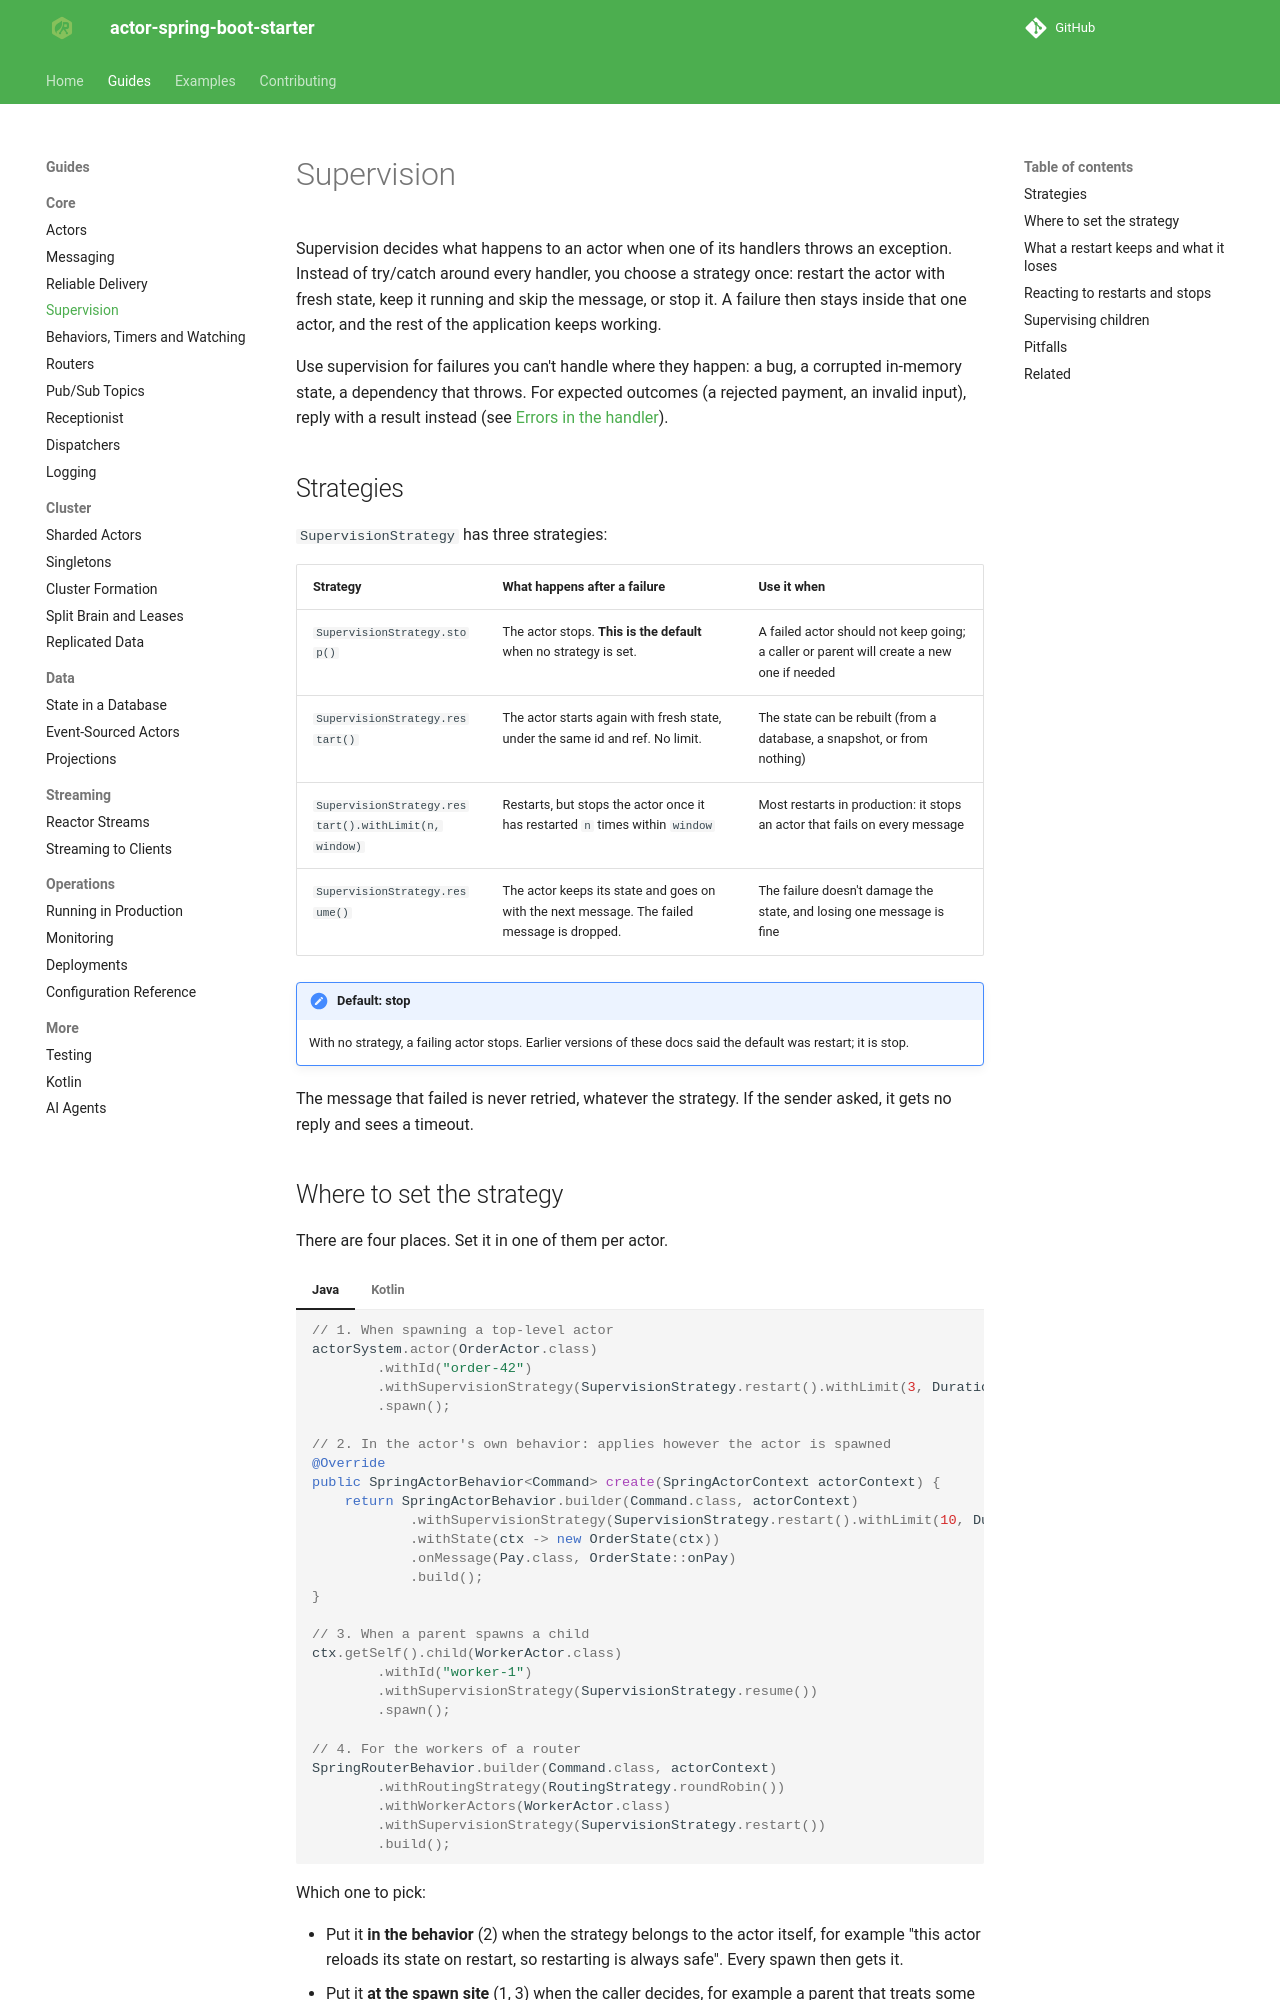

repository: seonWKim/spring-boot-starter-actor · page: guides/core/supervision/index.html · generator: mkdocs

# Supervision

Supervision decides what happens to an actor when one of its handlers throws an exception. Instead of
try/catch around every handler, you choose a strategy once: restart the actor with fresh state, keep it
running and skip the message, or stop it. A failure then stays inside that one actor, and the rest of
the application keeps working.

Use supervision for failures you can't handle where they happen: a bug, a corrupted in-memory state, a
dependency that throws. For expected outcomes (a rejected payment, an invalid input), reply with a
result instead (see [Errors in the handler](messaging.md#errors-in-the-handler)).

## Strategies

`SupervisionStrategy` has three strategies:

| Strategy | What happens after a failure | Use it when |
|---|---|---|
| `SupervisionStrategy.stop()` | The actor stops. **This is the default** when no strategy is set. | A failed actor should not keep going; a caller or parent will create a new one if needed |
| `SupervisionStrategy.restart()` | The actor starts again with fresh state, under the same id and ref. No limit. | The state can be rebuilt (from a database, a snapshot, or from nothing) |
| `SupervisionStrategy.restart().withLimit(n, window)` | Restarts, but stops the actor once it has restarted `n` times within `window` | Most restarts in production: it stops an actor that fails on every message |
| `SupervisionStrategy.resume()` | The actor keeps its state and goes on with the next message. The failed message is dropped. | The failure doesn't damage the state, and losing one message is fine |

!!! note "Default: stop"
    With no strategy, a failing actor stops. Earlier versions of these docs said the default was restart;
    it is stop.

The message that failed is never retried, whatever the strategy. If the sender asked, it gets no reply
and sees a timeout.
